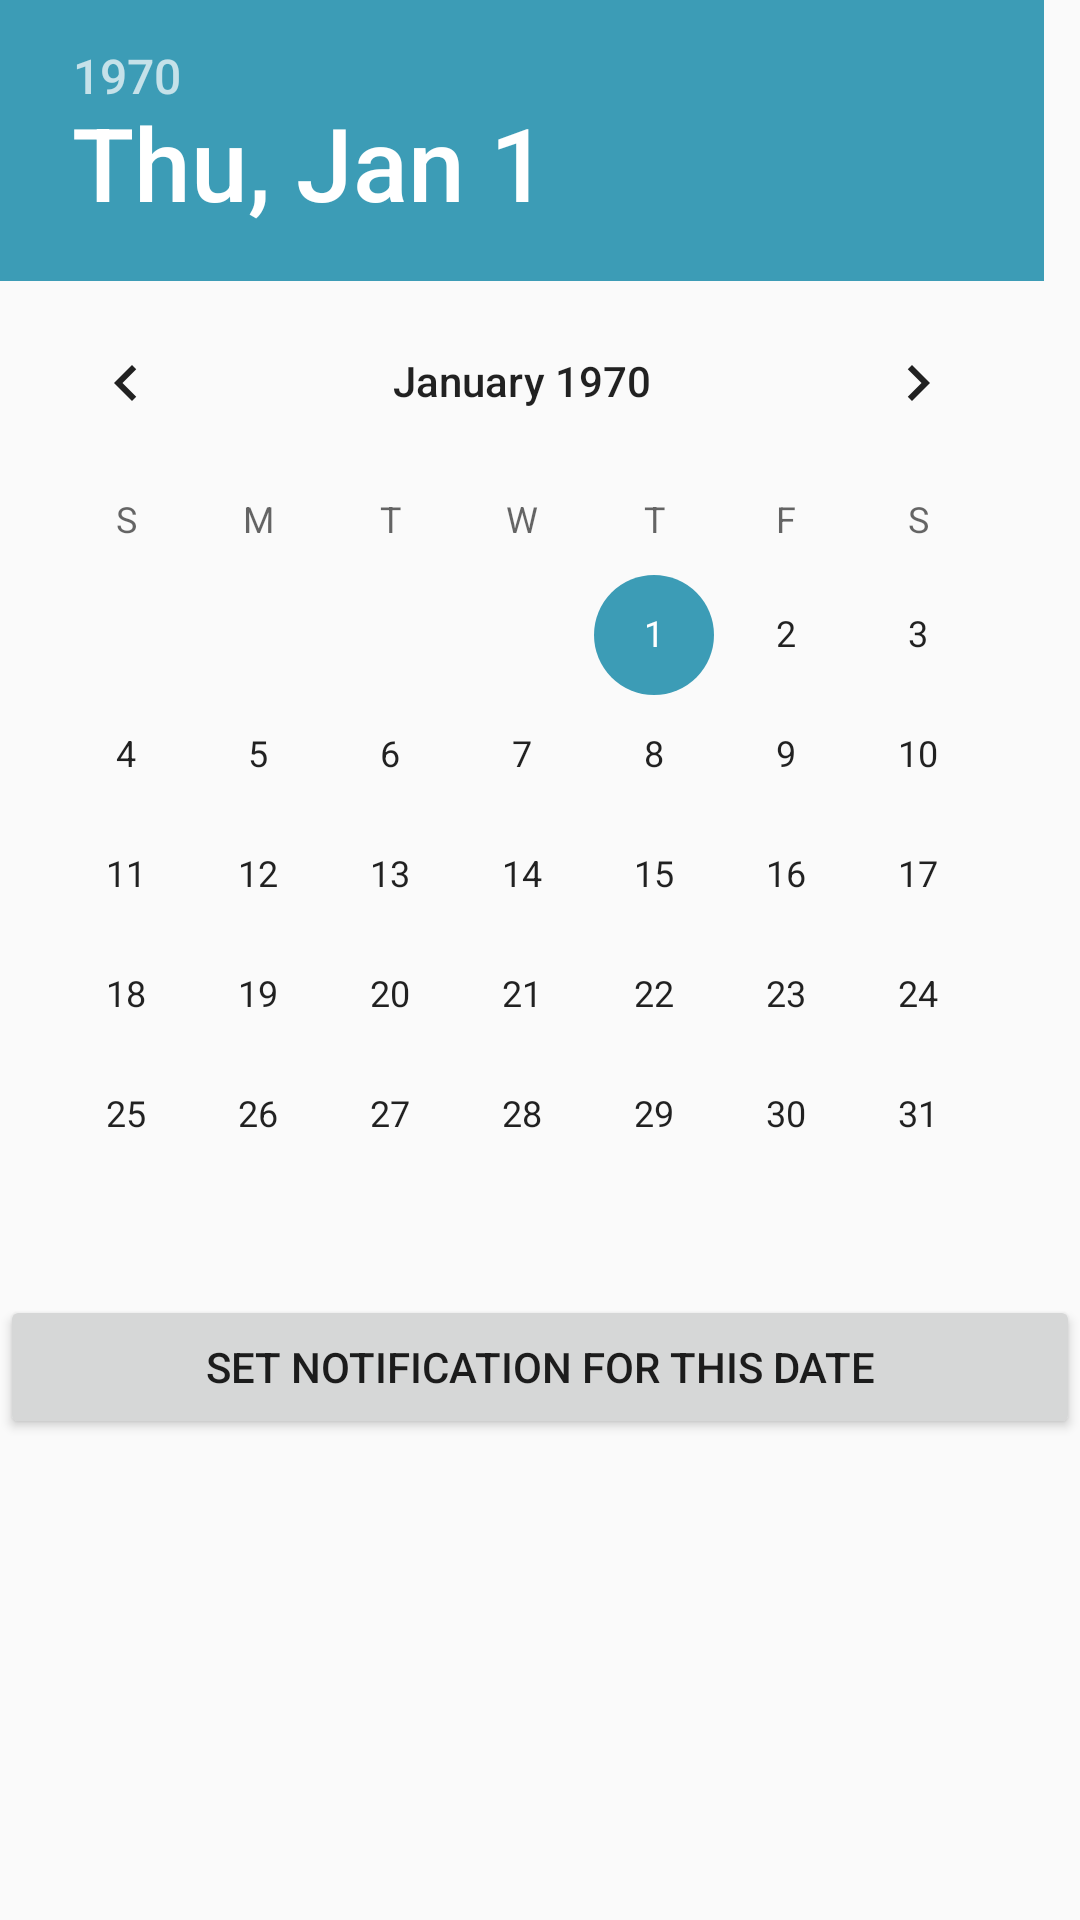

The Android layout XML behind this screen, and the referenced resources:
<!-- AndroidManifest.xml: application theme AppTheme -->
<!-- res/layout/activity_alarm.xml -->
<?xml version="1.0" encoding="utf-8"?>

<LinearLayout xmlns:android="http://schemas.android.com/apk/res/android"
    android:layout_width="fill_parent"
    android:layout_height="fill_parent"
    android:orientation="vertical" >

    <DatePicker
        android:id="@+id/scheduleTimePicker"
        android:layout_width="fill_parent"
        android:layout_height="wrap_content" />

    <Button
        android:id="@+id/selectButton"
        android:layout_width="fill_parent"
        android:layout_height="wrap_content"
        android:onClick="onDateSelectedButtonClick"
        android:text="Set notification for this date" />

</LinearLayout>
<!-- resources referenced by this layout -->
<resources>
  <style name="AppTheme" parent="Theme.AppCompat.Light">
          
          <item name="android:actionBarStyle">@style/MyActionBar</item>
          <item name="colorPrimary">@color/colorPrimary</item>
  
          <item name="colorPrimaryDark">@color/colorPrimaryDark</item>
          <item name="colorAccent">@color/colorAccent</item>
      </style>
  <style name="MyActionBar" parent="Theme.AppCompat.Light">
          <item name="android:background">#dcb191</item>
      </style>
  <color name="colorPrimary">#58b5c6</color>
  <color name="colorPrimaryDark">#3c9cb6</color>
  <color name="colorAccent">#3c9cb6</color>
</resources>
